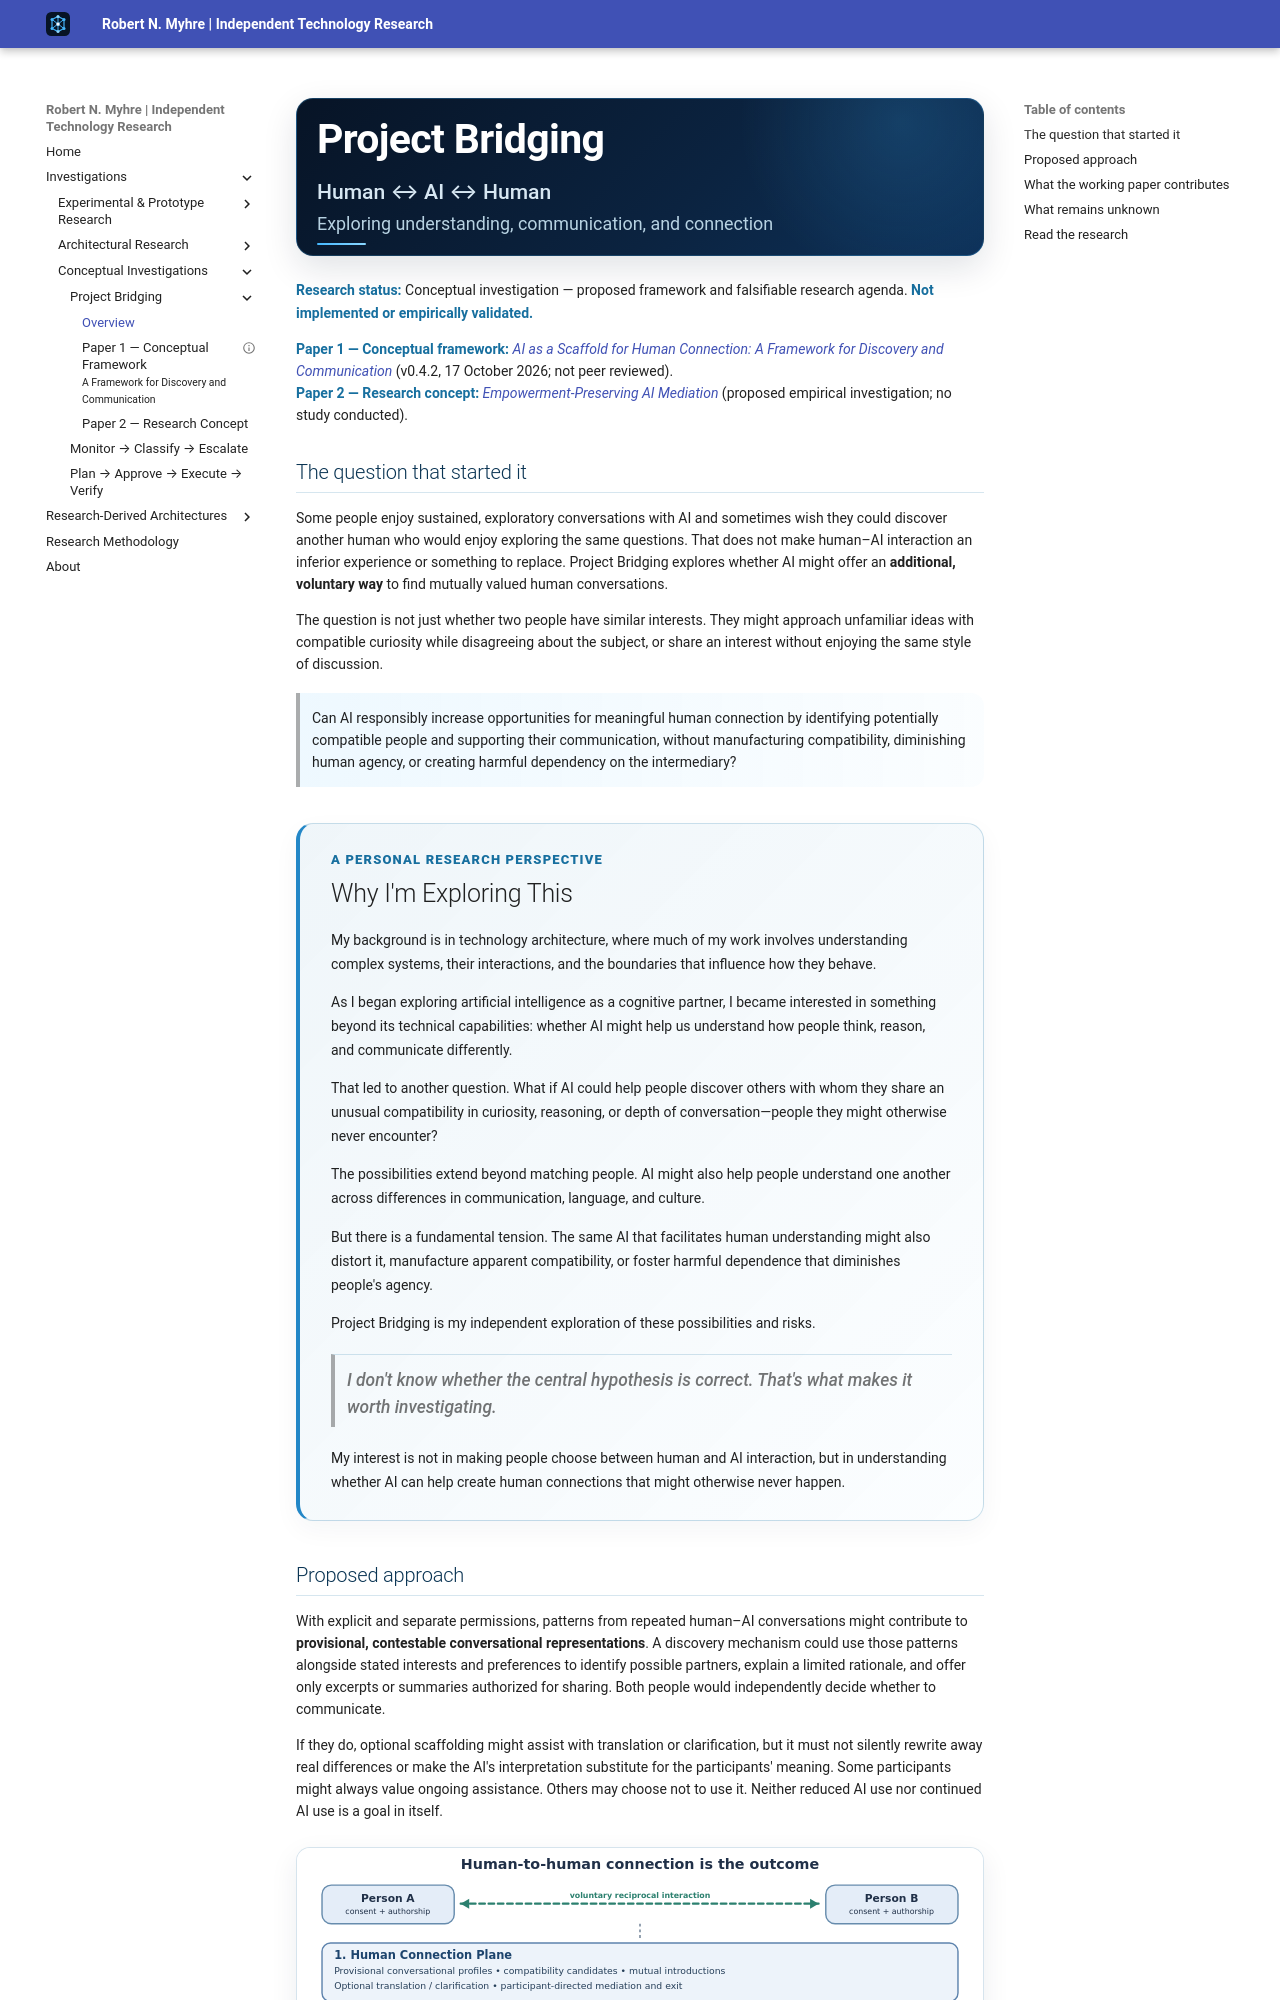

repository: Robert-N-Myhre/independent-technology-research · page: projects/project-bridging/index.html · generator: mkdocs

---
title: Project Bridging
summary: An independent Human ↔ AI ↔ Human investigation into the possibilities and risks of AI-supported understanding, communication, and human connection.
tags:
  - Human–AI collaboration
  - Conversational compatibility
  - Consent and privacy
  - Independent research
---

# <span class="bridging-page-title">Project Bridging</span> <span class="bridging-page-subtitle"><span class="bridging-page-subtitle__concept">Human ↔ AI ↔ Human</span><span class="bridging-page-subtitle__description">Exploring understanding, communication, and connection</span></span>

**Research status:** Conceptual investigation — proposed framework and falsifiable research agenda. **Not implemented or empirically validated.**

**Paper 1 — Conceptual framework:** [*AI as a Scaffold for Human Connection: A Framework for Discovery and Communication*](../research/project-bridging/ai-as-a-scaffold-for-human-connection.md) (v0.4.2, 17 October 2026; not peer reviewed).  
**Paper 2 — Research concept:** [*Empowerment-Preserving AI Mediation*](../research/project-bridging/empowerment-preserving-ai-mediation.md) (proposed empirical investigation; no study conducted).

## The question that started it

Some people enjoy sustained, exploratory conversations with AI and sometimes wish they could discover another human who would enjoy exploring the same questions. That does not make human–AI interaction an inferior experience or something to replace. Project Bridging explores whether AI might offer an **additional, voluntary way** to find mutually valued human conversations.

The question is not just whether two people have similar interests. They might approach unfamiliar ideas with compatible curiosity while disagreeing about the subject, or share an interest without enjoying the same style of discussion.

> Can AI responsibly increase opportunities for meaningful human connection by identifying potentially compatible people and supporting their communication, without manufacturing compatibility, diminishing human agency, or creating harmful dependency on the intermediary?

<section class="bridging-research-note" aria-labelledby="bridging-why-heading">
  <p class="bridging-research-note__eyebrow">A personal research perspective</p>
  <h2 id="bridging-why-heading">Why I'm Exploring This</h2>
  <p>My background is in technology architecture, where much of my work involves understanding complex systems, their interactions, and the boundaries that influence how they behave.</p>
  <p>As I began exploring artificial intelligence as a cognitive partner, I became interested in something beyond its technical capabilities: whether AI might help us understand how people think, reason, and communicate differently.</p>
  <p>That led to another question. What if AI could help people discover others with whom they share an unusual compatibility in curiosity, reasoning, or depth of conversation—people they might otherwise never encounter?</p>
  <p>The possibilities extend beyond matching people. AI might also help people understand one another across differences in communication, language, and culture.</p>
  <p>But there is a fundamental tension. The same AI that facilitates human understanding might also distort it, manufacture apparent compatibility, or foster harmful dependence that diminishes people's agency.</p>
  <p>Project Bridging is my independent exploration of these possibilities and risks.</p>
  <blockquote class="bridging-research-note__quote"><p>I don't know whether the central hypothesis is correct. That's what makes it worth investigating.</p></blockquote>
  <p>My interest is not in making people choose between human and AI interaction, but in understanding whether AI can help create human connections that might otherwise never happen.</p>
</section>
